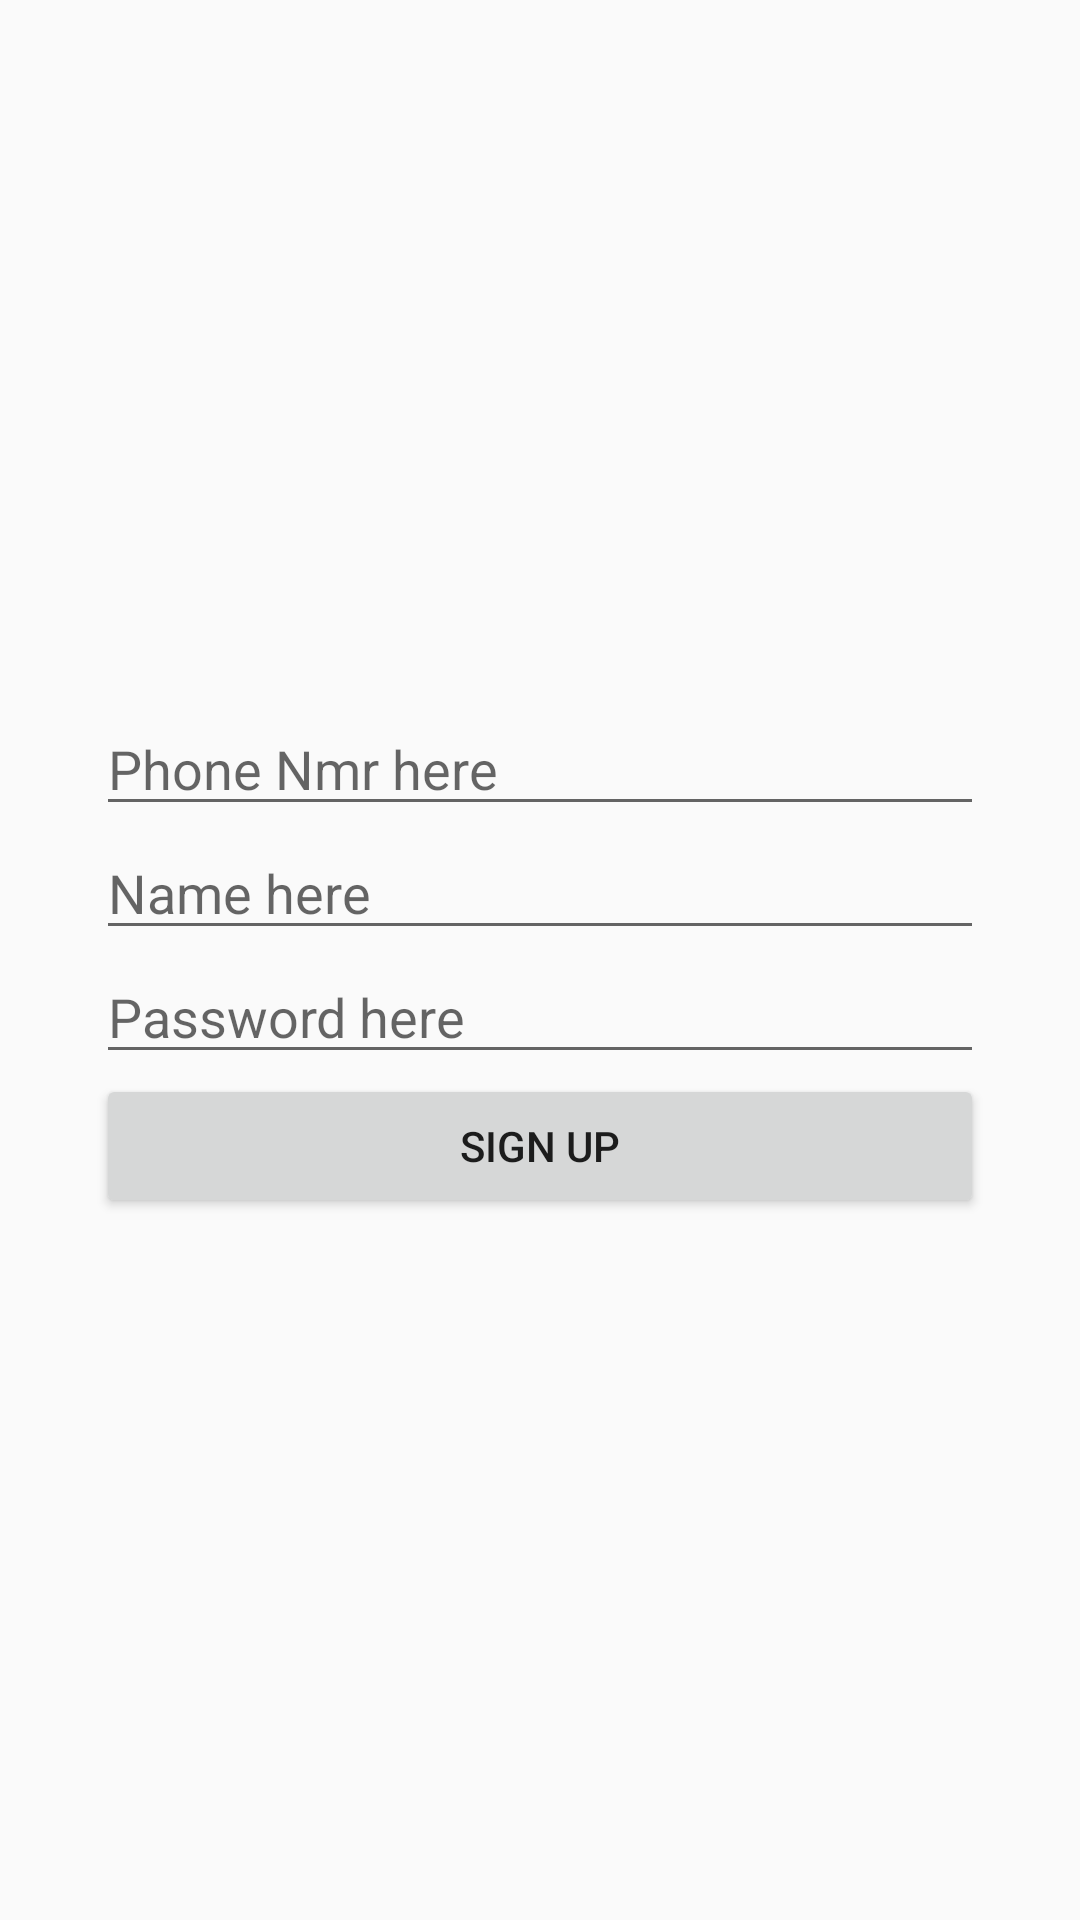

Layout XML and referenced resources for this Android screen:
<!-- AndroidManifest.xml: application theme AppTheme -->
<!-- res/layout/activity_sign_up.xml -->
<?xml version="1.0" encoding="utf-8"?>
<LinearLayout xmlns:android="http://schemas.android.com/apk/res/android"
    xmlns:app="http://schemas.android.com/apk/res-auto"
    xmlns:tools="http://schemas.android.com/tools"
    android:layout_width="match_parent"
    android:layout_height="match_parent"
    tools:context="com.noumanch.eaton.Signin"
    android:gravity="center_vertical"
    android:orientation="vertical"
    android:padding="32dp"

    >


    <EditText
        android:layout_width="match_parent"
        android:layout_height="wrap_content"
        android:id="@+id/phoneNmr"
        android:hint="Phone Nmr here"

        />
    <EditText
        android:layout_width="match_parent"
        android:layout_height="wrap_content"
        android:id="@+id/name"
        android:hint="Name here"

        />
    <EditText
        android:layout_width="match_parent"
        android:layout_height="wrap_content"
        android:id="@+id/password"
        android:hint="Password here"

        />
    <Button
        android:layout_width="match_parent"
        android:layout_height="wrap_content"
        android:text="Sign Up"
        android:id="@+id/signUpBtn"

        />

</LinearLayout>
<!-- resources referenced by this layout -->
<resources>
  <style name="AppTheme" parent="Theme.AppCompat.Light.NoActionBar">
          
          <item name="colorPrimary">@color/colorPrimary</item>
          <item name="colorPrimaryDark">@color/colorPrimaryDark</item>
          <item name="colorAccent">@color/colorAccent</item>
      </style>
  <color name="colorPrimary">#3F51B5</color>
  <color name="colorPrimaryDark">#303F9F</color>
  <color name="colorAccent">#FF4081</color>
</resources>
